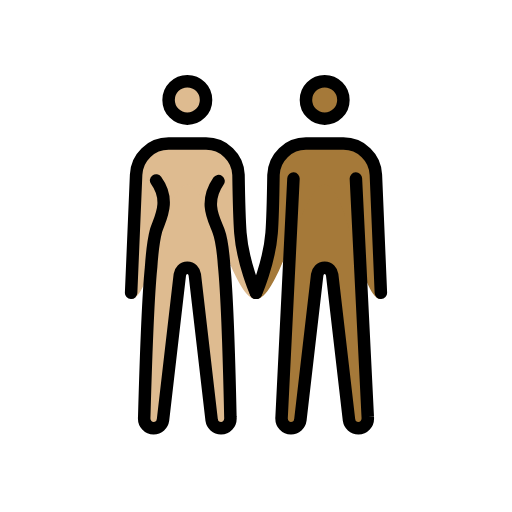
t = 0.00 s
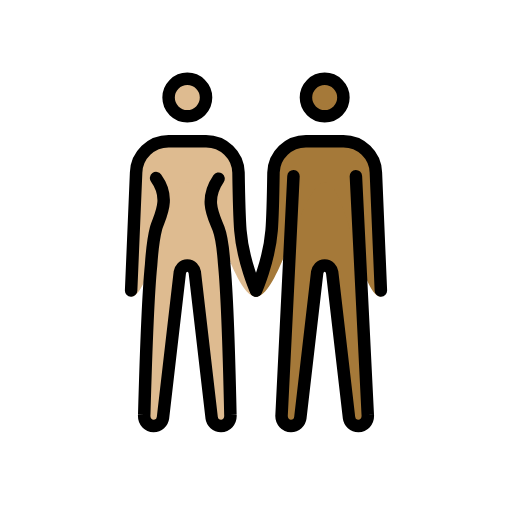
t = 0.48 s
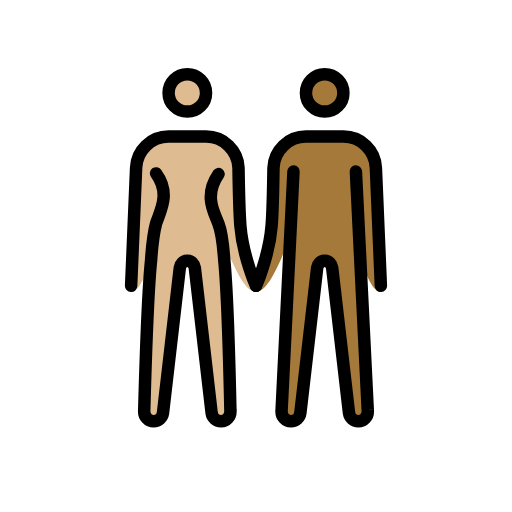
t = 1.43 s
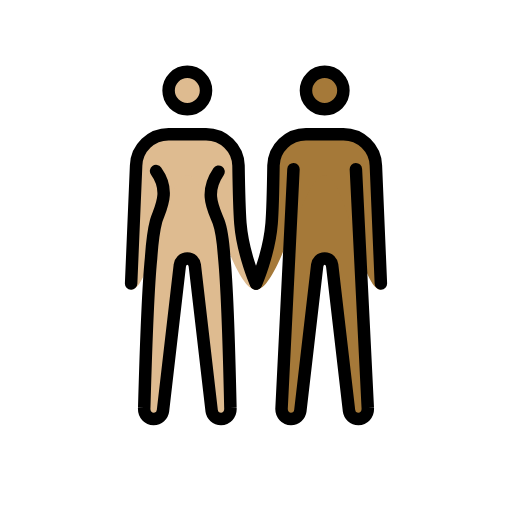
t = 1.90 s
t = 2.38 s: frame unchanged from t = 1.43 s, image omitted
t = 3.33 s: frame unchanged from t = 0.48 s, image omitted

The animated SVG that drew these frames (rendered in a browser with its animation timeline set to each time). Animation: 1 SMIL element (animateTransform=1); one cycle of 3.80 s, repeats indefinitely.

<?xml version='1.0' encoding='utf-8'?>
<svg xmlns="http://www.w3.org/2000/svg" id="emoji" viewBox="-5 -5 82 82" version="1.1" width="200" height="200" role="img">
  <title>OpenMoji: woman and man holding hands: medium-light skin tone, medium-dark skin tone</title><g><g id="color" />
  <g id="skin">
    <g id="skin-b">
      <circle cx="47" cy="11" r="3" fill="#a57939" />
      <path fill="#a57939" d="M52,23.6l1.9,38.2c0.1,1.1-0.7,1.8-1.5,1.8S51,63,50.9,62.3L48.2,39c-0.1-0.6-0.5-1.1-1.2-1.1 s-1.1,0.5-1.2,1.1l-2.7,23.3c-0.1,0.7-0.7,1.3-1.5,1.3s-1.6-0.7-1.5-1.8L42,23.6" />
      <path fill="#a57939" d="M56,42.9c-3.3,0-5.5-18.3-9-18.3s-7.2,18.3-11,18.3c0,0,2.1-5.7,2.5-10.6c0.2-2.5,0.3-9.3,0.3-9.3 c0.1-2.8,2.4-5,5.2-5h6c2.8,0,5.1,2.2,5.2,5L56,42.9z" />
    </g>
    <g id="skin-a">
      <circle cx="25" cy="11" r="3" fill="#debb90" />
      <path fill="#debb90" d="M30,24c-2.4,3.5-0.7,6.1,0,8c0.5,1.3,0.8,4.2,0.9,5.6c0.6,6,1,24.2,1,24.2c0.1,1.1-0.7,1.8-1.5,1.8 S29,63,28.9,62.3L26.2,39c-0.1-0.6-0.5-1.1-1.2-1.1s-1.1,0.5-1.2,1.1l-2.7,23.3c-0.1,0.7-0.7,1.3-1.5,1.3s-1.6-0.7-1.5-1.8 c0,0,0.5-18.1,1.1-24c0.1-1.5,0.4-4.4,0.8-5.9c0.6-1.9,2.4-4.7,0-8" />
      <path fill="#debb90" d="M16.8,23c0.1-2.8,2.4-5,5.2-5h6c2.8,0,5.1,2.2,5.2,5c0,0,0.1,6.7,0.3,9.3c0.4,4.9,2.5,10.6,2.5,10.6 c-3.8,0-7.5-18.3-11-18.3s-5.7,18.3-9,18.3L16.8,23z" />
    </g>
  </g>
  <g id="skin-shadow" />
  <g id="hair" />
  <g id="line">
    <circle cx="47" cy="11" r="3" fill="none" stroke="#000000" stroke-miterlimit="10" stroke-width="2" />
    <circle cx="25" cy="11" r="3" fill="none" stroke="#000000" stroke-miterlimit="10" stroke-width="2" />
    <path fill="none" stroke="#000000" stroke-linecap="round" stroke-linejoin="round" stroke-width="2" d="M36,41.9 c0,0,2.1-4.7,2.5-9.6c0.2-2.5,0.3-9.3,0.3-9.3c0.1-2.8,2.4-5,5.2-5h6c2.8,0,5.1,2.2,5.2,5L56,41.9" />
    <path fill="none" stroke="#000000" stroke-linecap="round" stroke-linejoin="round" stroke-width="2" d="M16,41.9L16.8,23 c0.1-2.8,2.4-5,5.2-5h6c2.8,0,5.1,2.2,5.2,5c0,0,0.1,6.7,0.3,9.3c0.4,4.9,2.5,9.6,2.5,9.6" />
    <path fill="none" stroke="#000000" stroke-linecap="round" stroke-linejoin="round" stroke-width="2" d="M52,23.6l1.9,38.2 c0.1,1.1-0.7,1.8-1.5,1.8S51,63,50.9,62.3L48.2,39c-0.1-0.6-0.5-1.1-1.2-1.1s-1.1,0.5-1.2,1.1l-2.7,23.3c-0.1,0.7-0.7,1.3-1.5,1.3 s-1.6-0.7-1.5-1.8L42,23.6" />
    <path fill="none" stroke="#000000" stroke-linecap="round" stroke-linejoin="round" stroke-width="2" d="M30,24 c-2.4,3.5-0.7,6.1,0,8c0.5,1.3,0.8,4.2,0.9,5.6c0.6,6,1,24.2,1,24.2c0.1,1.1-0.7,1.8-1.5,1.8S29,63,28.9,62.3L26.2,39 c-0.1-0.6-0.5-1.1-1.2-1.1s-1.1,0.5-1.2,1.1l-2.7,23.3c-0.1,0.7-0.7,1.3-1.5,1.3s-1.6-0.7-1.5-1.8c0,0,0.5-18.1,1.1-24 c0.1-1.5,0.4-4.4,0.8-5.9c0.6-1.9,2.4-4.7,0-8" />
  </g>
<animateTransform attributeName="transform" type="translate" values="0 0;0 -1.5;0 0" dur="3.8s" repeatCount="indefinite" /></g></svg>
